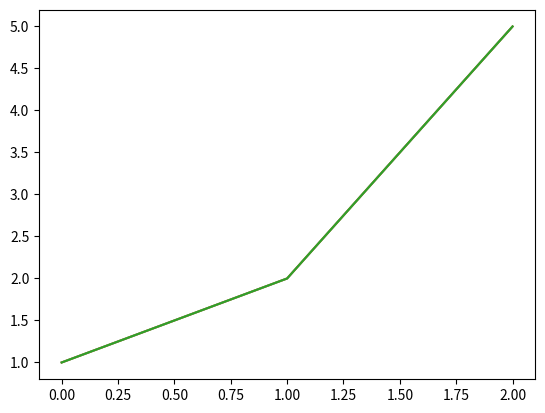

The script that saved this image:
# 1
import matplotlib.pyplot
# 2
import matplotlib.pyplot as plt
# 3
from matplotlib import pyplot

x = [1, 2, 5]

# 1
matplotlib.pyplot.plot(x)
matplotlib.pyplot.show()
# 2
plt.plot(x)
plt.show()
# 3
pyplot.plot(x)
pyplot.show()


